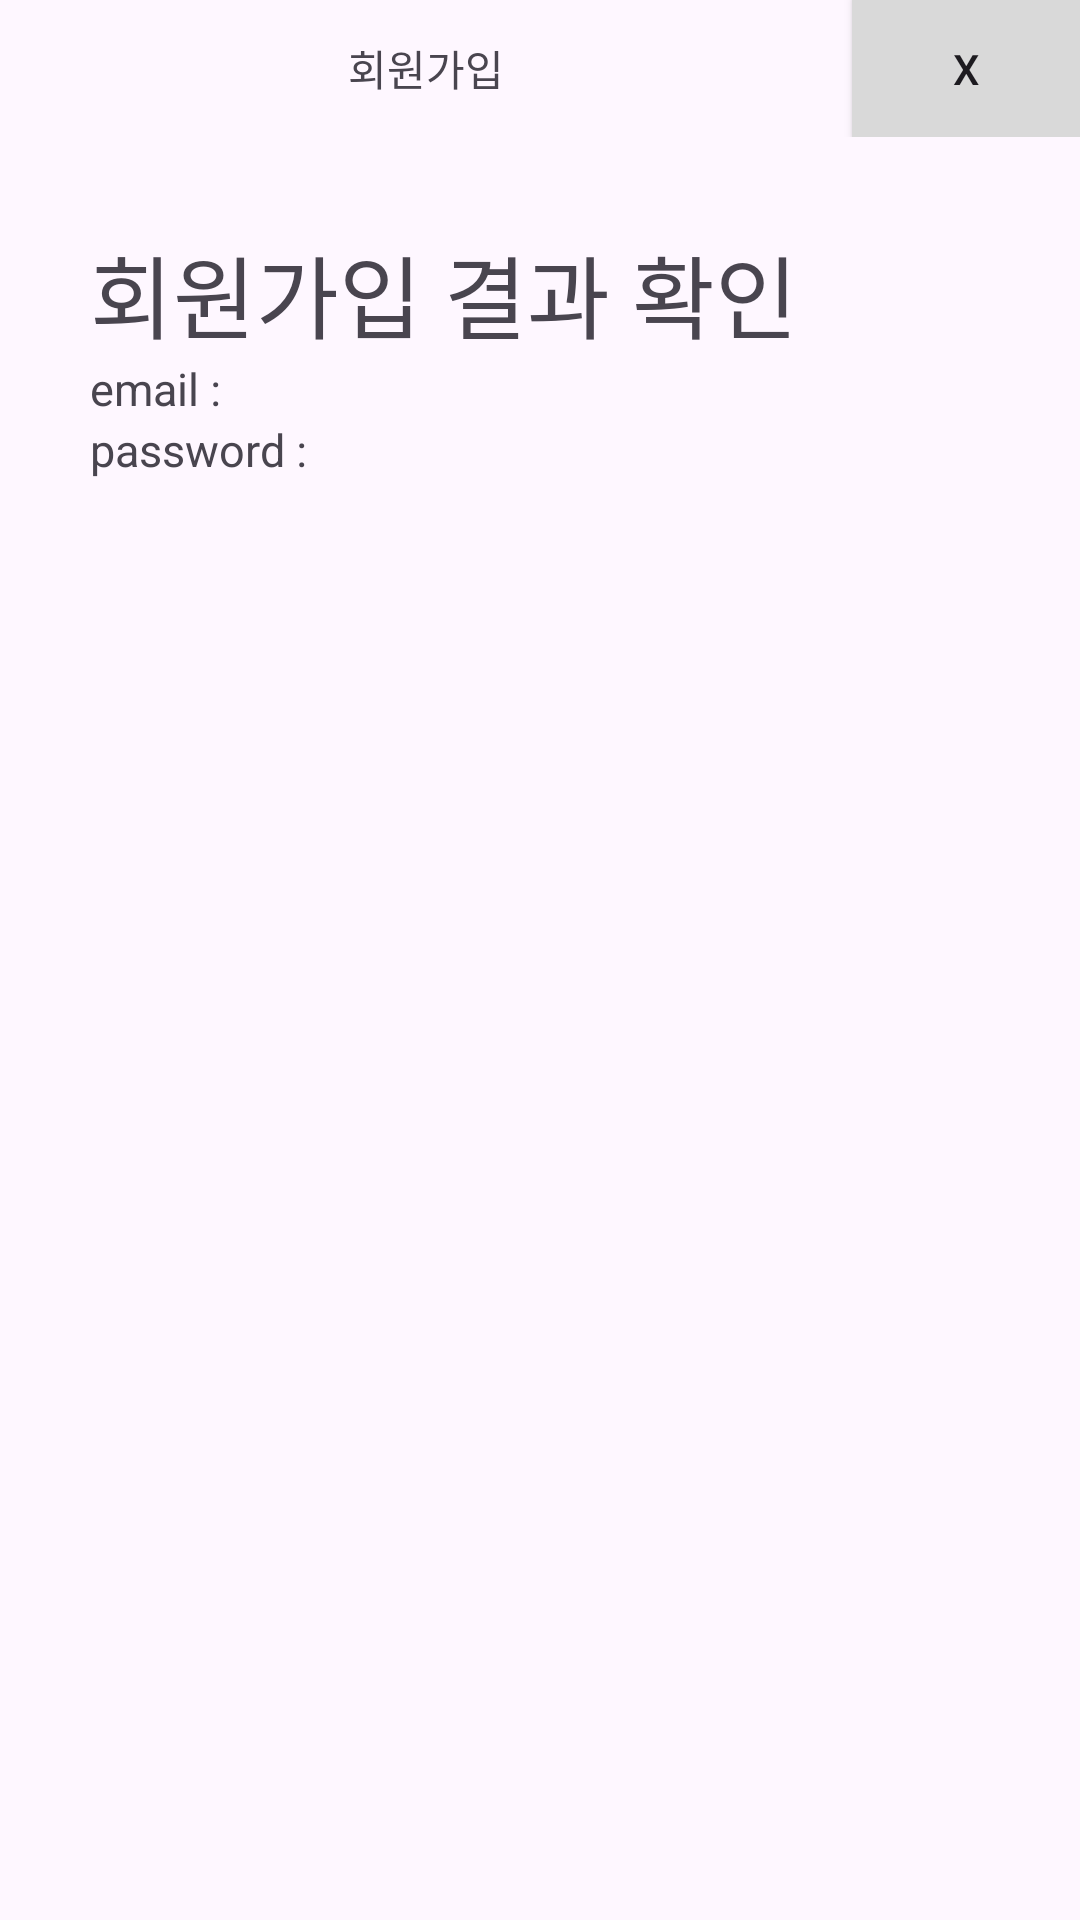

Reconstruct the res/layout file that produces this screen, plus the resources it refers to.
<!-- AndroidManifest.xml: application theme Theme.Slave2 -->
<!-- res/layout/activity_finish.xml -->
<?xml version="1.0" encoding="utf-8"?>
<layout xmlns:android="http://schemas.android.com/apk/res/android"
    xmlns:app="http://schemas.android.com/apk/res-auto"
    xmlns:tools="http://schemas.android.com/tools">
    <data>
        <variable
            name="viewModel"
            type="com.example.slave2.viewModel.LoginViewModel" />
    </data>
    <LinearLayout
        android:layout_width="match_parent"
        android:layout_height="match_parent"
        android:orientation="vertical"
        android:weightSum="20">
        <LinearLayout
            android:layout_width="match_parent"
            android:layout_height="wrap_content"
            android:layout_weight="1"
            android:weightSum="10"
            android:orientation="horizontal">
            <TextView
                android:layout_width="wrap_content"
                android:layout_height="wrap_content"
                android:text="회원가입"
                android:layout_weight="9"
                android:layout_gravity="center"
                android:gravity="center_horizontal"/>
            <Button
                android:id="@+id/backBtn"
                android:layout_width="50dp"
                android:layout_height="match_parent"
                android:background="#D9D9D9"
                android:layout_weight="1"
                android:text="X"
                android:onClick="@{()->viewModel.back()}"
                android:layout_gravity="right|center_vertical"/>
        </LinearLayout>
        <LinearLayout
            android:layout_width="match_parent"
            android:layout_height="wrap_content"
            android:layout_marginTop="30dp"
            android:layout_marginLeft="30dp"
            android:layout_marginRight="30dp"
            android:orientation="vertical">
            <TextView
                android:layout_width="match_parent"
                android:layout_height="wrap_content"
                android:text="회원가입 결과 확인"
                android:textSize="30dp" />
            <LinearLayout
                android:layout_width="match_parent"
                android:layout_height="wrap_content"
                android:orientation="horizontal">
                <TextView
                    android:layout_width="wrap_content"
                    android:layout_height="wrap_content"
                    android:text="email : "
                    android:textSize="15dp"/>
                <TextView
                    android:id="@+id/emailText"
                    android:layout_width="wrap_content"
                    android:layout_height="wrap_content"
                    android:text=""
                    android:textSize="15dp"/>
            </LinearLayout>
            <LinearLayout
                android:layout_width="match_parent"
                android:layout_height="wrap_content"
                android:orientation="horizontal">
                <TextView
                    android:layout_width="wrap_content"
                    android:layout_height="wrap_content"
                    android:text="password : "
                    android:textSize="15dp"/>
                <TextView
                    android:id="@+id/passwordText"
                    android:layout_width="wrap_content"
                    android:layout_height="wrap_content"
                    android:text=""
                    android:textSize="15dp"/>
            </LinearLayout>

        </LinearLayout>

    </LinearLayout>
</layout>
<!-- resources referenced by this layout -->
<resources>
  <style name="Theme.Slave2" parent="Base.Theme.Slave2" />
  <style name="Base.Theme.Slave2" parent="Theme.Material3.DayNight.NoActionBar">
          
          
      </style>
</resources>
